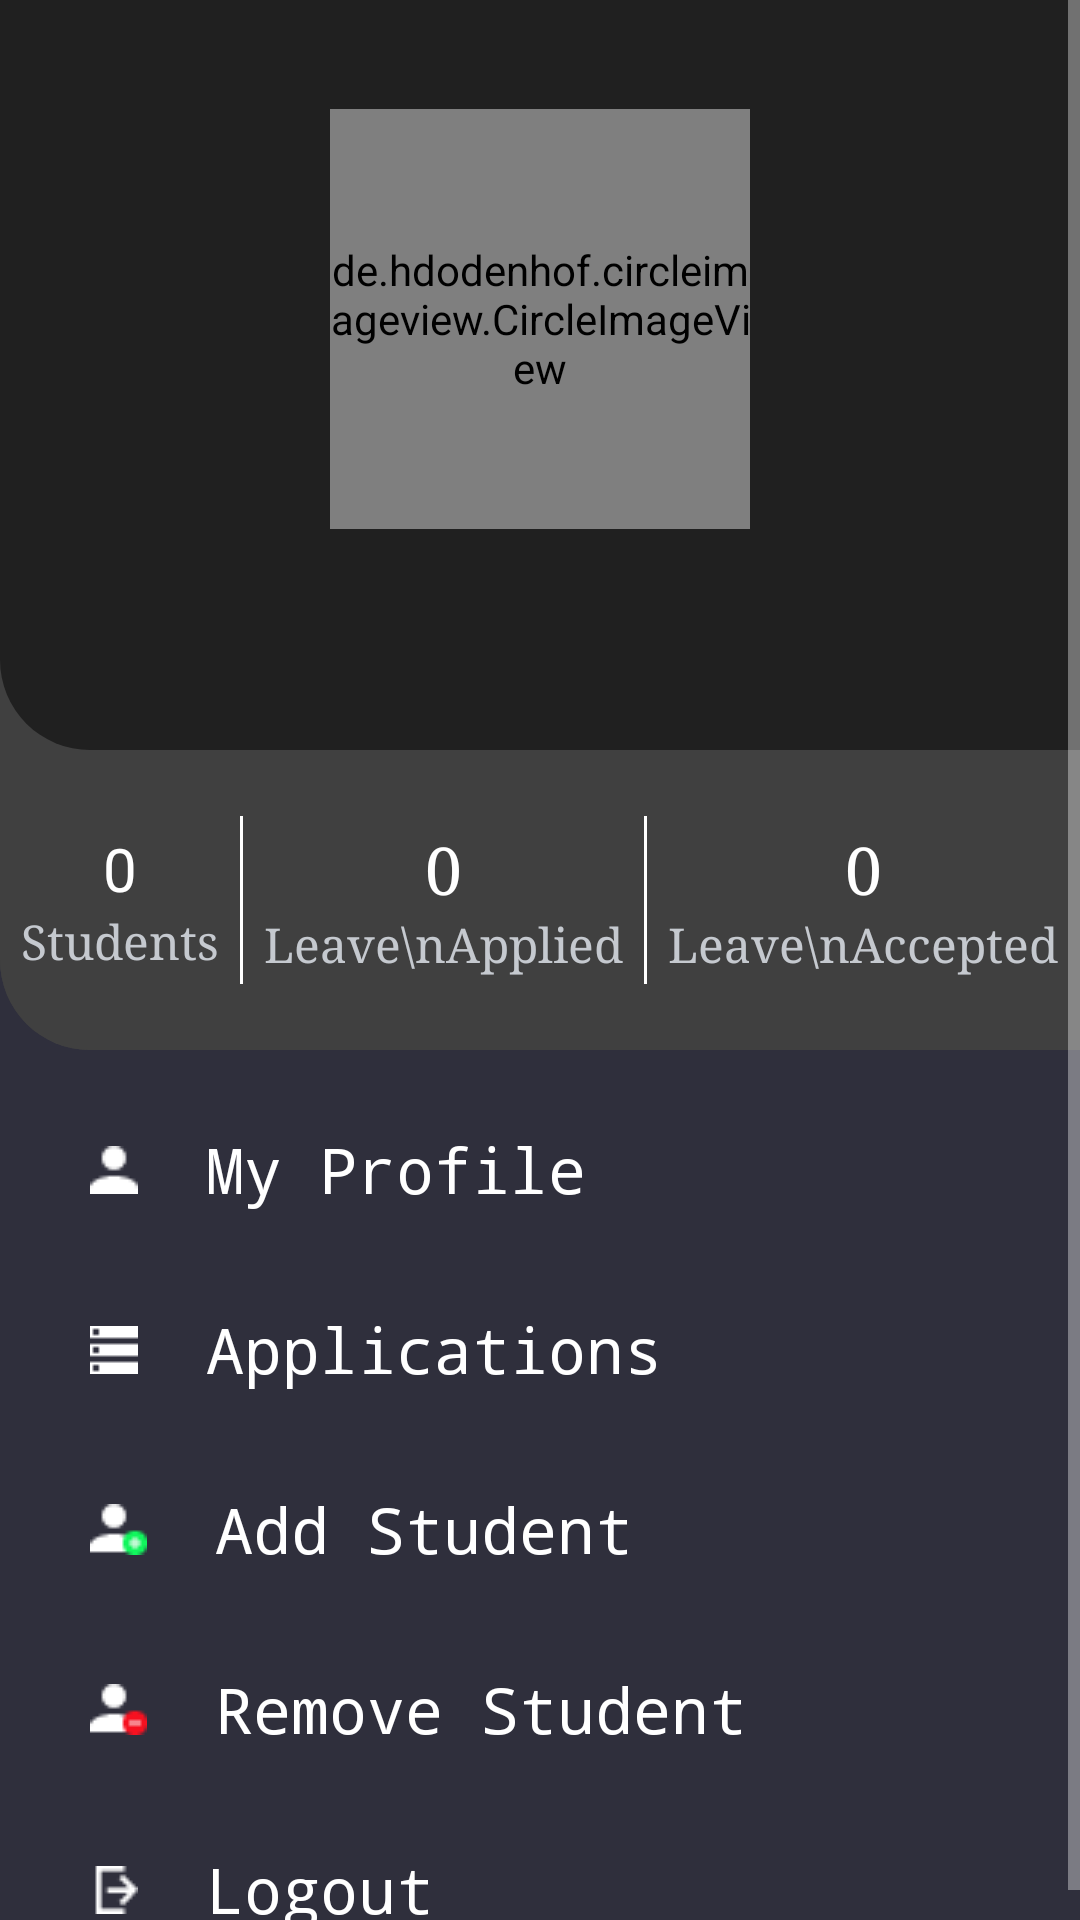

Write the Android layout XML for this screen, with the resource values it uses.
<!-- AndroidManifest.xml: application theme AppTheme -->
<!-- res/layout/activity_hod_main.xml -->
<?xml version="1.0" encoding="utf-8"?>

<ScrollView xmlns:android="http://schemas.android.com/apk/res/android"
    xmlns:tools="http://schemas.android.com/tools"
    android:layout_width="match_parent"
    android:background="@color/colorAppBackground"
    android:layout_height="match_parent"
    tools:context=".HODMainActivity">

    <LinearLayout
        android:layout_width="match_parent"
        android:layout_height="wrap_content"
        android:id="@+id/parentView"
        android:orientation="vertical">

        <LinearLayout
            android:layout_width="match_parent"
            android:layout_height="wrap_content"
            android:background="@drawable/student_info_bar_bg"
            android:orientation="vertical">

            
            <LinearLayout
                android:layout_width="match_parent"
                android:layout_height="250dp"
                android:background="@drawable/student_profile_bg"
                android:gravity="center"
                android:orientation="vertical">

                <de.hdodenhof.circleimageview.CircleImageView
                    android:id="@+id/ivProfilePic"
                    android:layout_width="140dp"
                    android:layout_height="140dp"
                    android:layout_gravity="center"
                    android:onClick="UpdateProfilePic"
                    android:src="@drawable/default_picture" />

                <TextView
                    android:id="@+id/tvFullName"
                    android:layout_width="wrap_content"
                    android:layout_height="wrap_content"
                    android:layout_gravity="center"
                    android:layout_marginTop="10dp"
                    android:textSize="20sp"
                    android:textStyle="bold" />

            </LinearLayout>

            
            <LinearLayout
                android:layout_width="match_parent"
                android:layout_height="100dp"
                android:background="@drawable/student_info_bar_bg"
                android:baselineAligned="false"
                android:divider="@drawable/my_divider"
                android:dividerPadding="22dp"
                android:orientation="horizontal"
                android:showDividers="middle"
                android:weightSum="3">

                <LinearLayout
                    android:layout_width="wrap_content"
                    android:layout_height="wrap_content"
                    android:layout_gravity="center"
                    android:layout_weight="1"
                    android:orientation="vertical">

                    <TextView
                        android:id="@+id/tvTotalStudents"
                        android:layout_width="wrap_content"
                        android:layout_height="wrap_content"
                        android:layout_gravity="center"
                        android:gravity="center"
                        android:text="0"
                        android:textSize="20sp"
                        android:typeface="normal" />

                    <TextView
                        android:layout_width="wrap_content"
                        android:layout_height="wrap_content"
                        android:layout_gravity="center"
                        android:gravity="center"
                        android:text="Students"
                        android:textColor="#c5c9cf"
                        android:textSize="16sp"
                        android:typeface="serif" />

                </LinearLayout>

                <LinearLayout
                    android:layout_width="wrap_content"
                    android:layout_height="wrap_content"
                    android:layout_gravity="center"
                    android:layout_weight="1"
                    android:orientation="vertical">

                    <TextView
                        android:id="@+id/tvTotalLeave"
                        android:layout_width="wrap_content"
                        android:layout_height="wrap_content"
                        android:layout_gravity="center"
                        android:text="0"
                        android:textSize="22sp"
                        android:typeface="serif" />

                    <TextView
                        android:layout_width="wrap_content"
                        android:layout_height="wrap_content"
                        android:layout_gravity="center"
                        android:gravity="center"
                        android:text="Leave\nApplied"
                        android:textColor="#c5c9cf"
                        android:textSize="16sp"
                        android:typeface="serif" />

                </LinearLayout>

                <LinearLayout
                    android:layout_width="wrap_content"
                    android:layout_height="wrap_content"
                    android:layout_gravity="center"
                    android:layout_weight="1"
                    android:orientation="vertical">

                    <TextView
                        android:id="@+id/tvLeaveAccepted"
                        android:layout_width="wrap_content"
                        android:layout_height="wrap_content"
                        android:layout_gravity="center"
                        android:text="0"
                        android:textSize="22sp"
                        android:typeface="serif" />

                    <TextView
                        android:layout_width="wrap_content"
                        android:layout_height="wrap_content"
                        android:layout_gravity="center"
                        android:gravity="center"
                        android:text="Leave\nAccepted"
                        android:textColor="#c5c9cf"
                        android:textSize="16sp"
                        android:typeface="serif" />

                </LinearLayout>

            </LinearLayout>


        </LinearLayout>

        
        <TextView
            android:id="@+id/tvErrorMessage"
            android:layout_width="match_parent"
            android:layout_height="wrap_content"
            android:textColor="#E41C1C"
            android:textSize="18sp"
            android:textStyle="bold"
            android:visibility="gone" />

        
        <LinearLayout
            android:layout_width="match_parent"
            android:layout_height="wrap_content"
            android:layout_marginTop="20dp"
            android:orientation="vertical">

            <TextView
                android:layout_width="match_parent"
                android:layout_height="40dp"
                android:drawableStart="@drawable/user"
                android:drawablePadding="10dp"
                android:gravity="center_vertical"
                android:onClick="MyProfile"
                android:paddingStart="30dp"
                android:text=" My Profile"
                android:textSize="21sp"
                android:typeface="monospace" />

            <TextView
                android:layout_width="match_parent"
                android:layout_height="40dp"
                android:layout_marginTop="20dp"
                android:drawableStart="@drawable/applications_list"
                android:drawablePadding="10dp"
                android:gravity="center_vertical"
                android:onClick="PendingApplications"
                android:paddingStart="30dp"
                android:text=" Applications"
                android:textSize="21sp"
                android:typeface="monospace" />

            <TextView
                android:layout_width="match_parent"
                android:layout_height="40dp"
                android:layout_marginTop="20dp"
                android:drawableStart="@drawable/add_user"
                android:drawablePadding="10dp"
                android:gravity="center_vertical"
                android:onClick="AddStudent"
                android:paddingStart="30dp"
                android:text=" Add Student"
                android:textSize="21sp"
                android:typeface="monospace" />


            <TextView
                android:layout_width="match_parent"
                android:layout_height="40dp"
                android:layout_marginTop="20dp"
                android:drawableStart="@drawable/delete_user"
                android:drawablePadding="10dp"
                android:gravity="center_vertical"
                android:onClick="RemoveStudent"
                android:paddingStart="30dp"
                android:text=" Remove Student"
                android:textSize="21sp"
                android:typeface="monospace" />

            <TextView
                android:layout_width="match_parent"
                android:layout_height="40dp"
                android:layout_marginTop="20dp"
                android:drawableStart="@drawable/logout"
                android:drawablePadding="10dp"
                android:gravity="center_vertical"
                android:onClick="Logout"
                android:paddingStart="30dp"
                android:text=" Logout"
                android:textSize="21sp"
                android:typeface="monospace" />

        </LinearLayout>

    </LinearLayout>

</ScrollView>
<!-- resources referenced by this layout -->
<resources>
  <color name="colorAppBackground">#101F20EC</color>
  <!-- drawable add_user: png bitmap (drawable, 374 bytes) -->
  <!-- drawable applications_list: png bitmap (drawable, 118 bytes) -->
  <!-- drawable default_picture: png bitmap (drawable, 579929 bytes) -->
  <!-- drawable delete_user: png bitmap (drawable, 342 bytes) -->
  <!-- drawable logout: png bitmap (drawable, 252 bytes) -->
  <!-- drawable my_divider (drawable) -->
  <?xml version="1.0" encoding="utf-8"?>
  
  <shape xmlns:android="http://schemas.android.com/apk/res/android">
  
      <size android:width="1dp" />
      <solid android:color="#FFFFFF" />
  
  </shape>
  <!-- drawable student_info_bar_bg (drawable) -->
  <?xml version="1.0" encoding="utf-8"?>
  
  <shape xmlns:android="http://schemas.android.com/apk/res/android"
      android:shape="rectangle">
  
      <solid android:color="#404040" />
      <corners android:bottomLeftRadius="30dp" />
  
  </shape>
  <!-- drawable student_profile_bg (drawable) -->
  <?xml version="1.0" encoding="utf-8"?>
  
  <shape xmlns:android="http://schemas.android.com/apk/res/android"
      android:shape="rectangle">
  
      <corners android:bottomLeftRadius="30dp" />
      <solid android:color="#202020" />
  
  </shape>
  <!-- drawable user: png bitmap (drawable, 232 bytes) -->
  <style name="AppTheme" parent="Theme.AppCompat.NoActionBar">
          
          <item name="colorPrimary">@color/colorPrimary</item>
          <item name="colorPrimaryDark">@color/colorPrimaryDark</item>
          <item name="colorAccent">@color/colorAccent</item>
  
          <item name="android:textColor">@color/colorWhite</item>
          <item name="android:textAllCaps">false</item>
          <item name="android:statusBarColor">@color/colorBlack</item>
          <item name="android:windowActivityTransitions">true</item>
  
      </style>
  <color name="colorPrimary">#000</color>
  <color name="colorPrimaryDark">#00574B</color>
  <color name="colorAccent">#FFFFFF</color>
  <color name="colorWhite">#FFFFFF</color>
  <color name="colorBlack">#000</color>
</resources>
